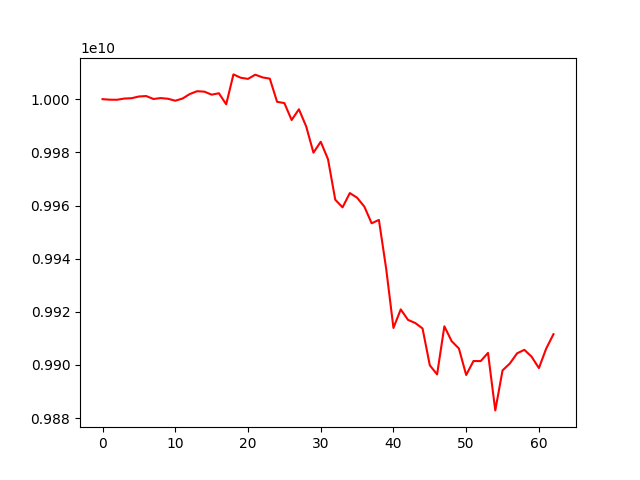

The data file committed next to this chart (first rows):
account_value, date, daily_return
10000000000, 2019-10-08, 
9999803871, 2019-10-09, -1.9612850601369303e-05
9999778166, 2019-10-10, -2.5705843874623824e-06
10000238927, 2019-10-11, 4.6077072532568764e-05
10000359261, 2019-10-14, 1.2033109342279857e-05
10001008467, 2019-10-15, 6.49182796677028e-05
10001173856, 2019-10-16, 1.6537296611884855e-05
10000069513, 2019-10-17, -0.0001104
10000409254, 2019-10-18, 3.397381348890782e-05
10000152654, 2019-10-21, -2.5658879700740655e-05
9999417288, 2019-10-22, -7.353550275090992e-05
10000240130, 2019-10-23, 8.228894070816395e-05
10001936218, 2019-10-24, 0.0001696
10002994154, 2019-10-25, 0.0001058
10002828396, 2019-10-28, -1.657081590178411e-05
10001695814, 2019-10-29, -0.0001132
10002224157, 2019-10-30, 5.282536897466272e-05
9998070204, 2019-10-31, -0.0004153
10009317745, 2019-11-01, 0.001125
10008058049, 2019-11-04, -0.0001259
10007630506, 2019-11-05, -4.27198682529939e-05
10009209754, 2019-11-06, 0.0001578
10008189305, 2019-11-07, -0.000102
10007715718, 2019-11-08, -4.7320015888474565e-05
9999006861, 2019-11-11, -0.0008702
9998530709, 2019-11-12, -4.761986906864912e-05
9992150028, 2019-11-13, -0.0006382
9996199767, 2019-11-14, 0.0004053
9989747522, 2019-11-15, -0.0006455
9979870432, 2019-11-18, -0.0009887
9983981534, 2019-11-19, 0.0004119
9977410768, 2019-11-20, -0.0006581
9962168966, 2019-11-21, -0.001528
9959301864, 2019-11-22, -0.0002878
9964676067, 2019-11-25, 0.0005396
9962933699, 2019-11-26, -0.0001749
9959562022, 2019-11-27, -0.0003384
9953319235, 2019-11-28, -0.0006268
9954570739, 2019-11-29, 0.0001257
9936188679, 2019-12-02, -0.001847
9913942787, 2019-12-03, -0.002239
9920919648, 2019-12-04, 0.0007037
9916977229, 2019-12-05, -0.0003974
9915791041, 2019-12-06, -0.0001196
9913743916, 2019-12-09, -0.0002065
9899875865, 2019-12-10, -0.001399
9896459608, 2019-12-11, -0.0003451
9914553382, 2019-12-12, 0.001828
9908971477, 2019-12-13, -0.000563
9906199619, 2019-12-16, -0.0002797
9896244199, 2019-12-17, -0.001005
9901488924, 2019-12-18, 0.00053
9901474492, 2019-12-19, -1.4575409036376996e-06
9904549600, 2019-12-20, 0.0003106
9882920426, 2019-12-23, -0.002184
9897973826, 2019-12-24, 0.001523
9900557122, 2019-12-25, 0.000261
9904394898, 2019-12-26, 0.0003876
9905710777, 2019-12-27, 0.0001329
9903105303, 2019-12-30, -0.000263
... 3 more rows
